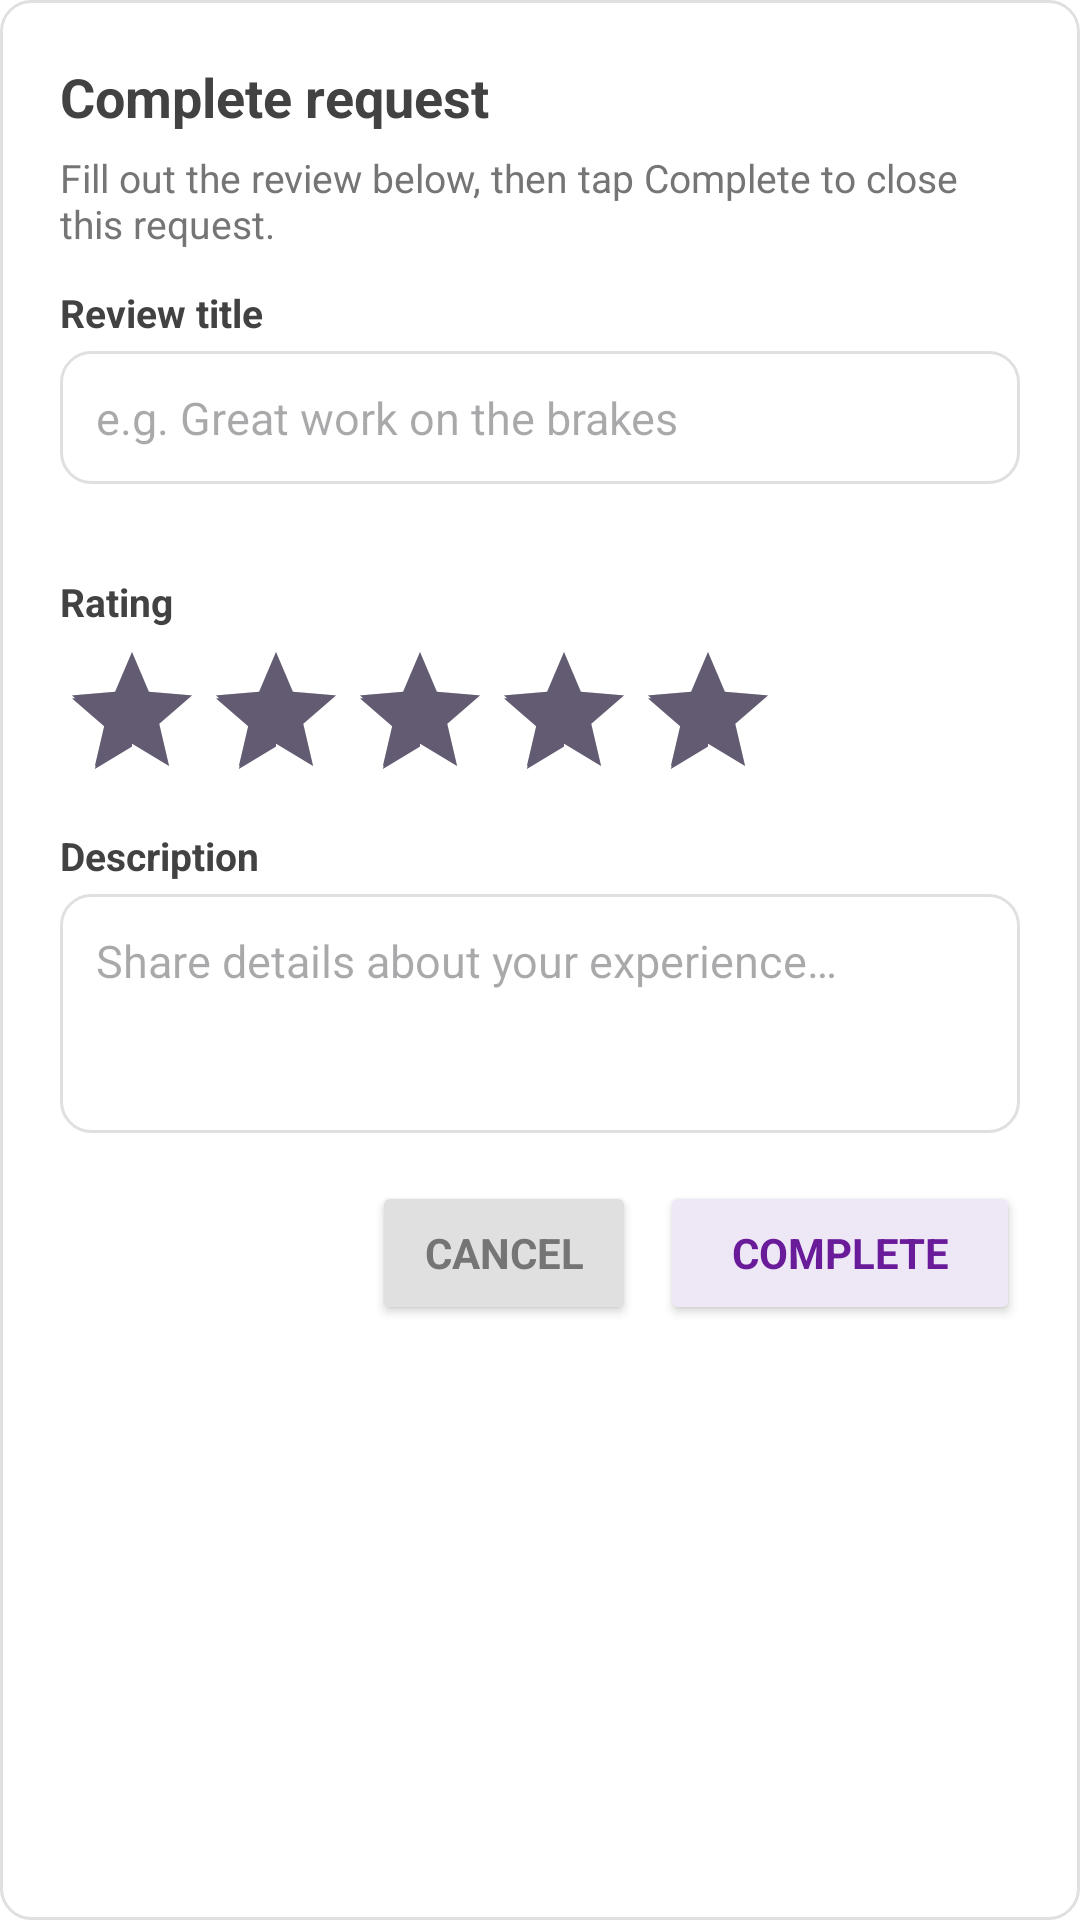

Android layout source for this screen:
<!-- AndroidManifest.xml: application theme Theme.G08 -->
<!-- res/layout/dialog_complete_request_review.xml -->
<?xml version="1.0" encoding="utf-8"?>
<ScrollView xmlns:android="http://schemas.android.com/apk/res/android"
    xmlns:app="http://schemas.android.com/apk/res-auto"
    android:layout_width="match_parent"
    android:layout_height="wrap_content"
    android:fillViewport="true">

    <LinearLayout
        android:layout_width="match_parent"
        android:layout_height="wrap_content"
        android:orientation="vertical"
        android:padding="20dp"
        android:background="@drawable/edittext_bordered">

        <TextView
            android:layout_width="match_parent"
            android:layout_height="wrap_content"
            android:text="@string/complete_review_title"
            android:textColor="@color/main_netural_color"
            android:textSize="18sp"
            android:textStyle="bold" />

        <TextView
            android:layout_width="match_parent"
            android:layout_height="wrap_content"
            android:layout_marginTop="6dp"
            android:text="@string/complete_review_subtitle"
            android:textColor="@color/grey"
            android:textSize="13sp" />

        <TextView
            android:layout_width="match_parent"
            android:layout_height="wrap_content"
            android:layout_marginTop="12dp"
            android:text="@string/complete_review_field_title"
            android:textColor="@color/main_netural_color"
            android:textSize="13sp"
            android:textStyle="bold" />

        <EditText
            android:id="@+id/completeReviewTitleInput"
            android:layout_width="match_parent"
            android:layout_height="wrap_content"
            android:layout_marginTop="4dp"
            android:hint="@string/complete_review_title_hint"
            android:inputType="textCapSentences"
            android:maxLength="50"
            android:maxLines="2"
            android:textSize="15sp" />

        <TextView
            android:id="@+id/completeReviewTitleCharCounter"
            android:layout_width="match_parent"
            android:layout_height="wrap_content"
            android:layout_marginTop="4dp"
            android:textColor="@color/grey"
            android:textSize="12sp" />

        <TextView
            android:layout_width="match_parent"
            android:layout_height="wrap_content"
            android:layout_marginTop="10dp"
            android:text="@string/complete_review_field_stars"
            android:textColor="@color/main_netural_color"
            android:textSize="13sp"
            android:textStyle="bold" />

        <RatingBar
            android:id="@+id/completeReviewRating"
            style="?android:attr/ratingBarStyle"
            android:layout_width="wrap_content"
            android:layout_height="wrap_content"
            android:layout_marginTop="4dp"
            android:numStars="5"
            android:rating="5"
            android:stepSize="1" />

        <TextView
            android:layout_width="match_parent"
            android:layout_height="wrap_content"
            android:layout_marginTop="6dp"
            android:text="@string/complete_review_field_description"
            android:textColor="@color/main_netural_color"
            android:textSize="13sp"
            android:textStyle="bold" />

        <EditText
            android:id="@+id/completeReviewBodyInput"
            android:layout_width="match_parent"
            android:layout_height="wrap_content"
            android:layout_marginTop="4dp"
            android:gravity="top"
            android:hint="@string/complete_review_body_hint"
            android:inputType="textCapSentences|textMultiLine"
            android:minLines="3"
            android:textSize="15sp" />

        <LinearLayout
            android:layout_width="match_parent"
            android:layout_height="wrap_content"
            android:layout_marginTop="16dp"
            android:gravity="end"
            android:orientation="horizontal">

            <Button
                android:id="@+id/completeReviewCancelButton"
                android:layout_width="wrap_content"
                android:layout_height="48dp"
                android:layout_marginEnd="8dp"
                android:text="@string/complete_review_cancel"
                android:textColor="@color/grey"
                android:textSize="14sp"
                android:textStyle="bold"
                android:insetTop="0dp"
                android:insetBottom="0dp"
                app:backgroundTint="@color/input_border_light_grey"
                app:cornerRadius="10dp" />

            <Button
                android:id="@+id/completeReviewSubmitButton"
                android:layout_width="wrap_content"
                android:layout_height="48dp"
                android:minWidth="120dp"
                android:text="@string/complete_review_submit"
                android:textColor="@color/light_purple_text"
                android:textSize="14sp"
                android:textStyle="bold"
                android:insetTop="0dp"
                android:insetBottom="0dp"
                app:backgroundTint="@color/light_purple"
                app:cornerRadius="10dp" />
        </LinearLayout>
    </LinearLayout>
</ScrollView>
<!-- resources referenced by this layout -->
<resources>
  <color name="grey">#757575</color>
  <color name="input_border_light_grey">#E0E0E0</color>
  <color name="light_purple">#EDE7F6</color>
  <color name="light_purple_text">#6A1B9A</color>
  <color name="main_netural_color">#424242</color>
  <!-- drawable edittext_bordered (drawable) -->
  <?xml version="1.0" encoding="utf-8"?>
  <shape xmlns:android="http://schemas.android.com/apk/res/android"
      android:shape="rectangle">
      <solid android:color="@color/white" />
      <stroke
          android:width="1dp"
          android:color="@color/input_border_light_grey" />
      <corners android:radius="10dp" />
  </shape>
  <string name="complete_review_body_hint">Share details about your experience…</string>
  <string name="complete_review_cancel">Cancel</string>
  <string name="complete_review_field_description">Description</string>
  <string name="complete_review_field_stars">Rating</string>
  <string name="complete_review_field_title">Review title</string>
  <string name="complete_review_submit">Complete</string>
  <string name="complete_review_subtitle">Fill out the review below, then tap Complete to close this request.</string>
  <string name="complete_review_title">Complete request</string>
  <string name="complete_review_title_hint">e.g. Great work on the brakes</string>
  <style name="Theme.G08" parent="Base.Theme.G08" />
  <color name="white">#FFFFFFFF</color>
  <style name="Base.Theme.G08" parent="Theme.Material3.DayNight.NoActionBar">
          
          
          <item name="android:windowBackground">@color/cardview_light_background</item>
          <item name="android:fontFamily">sans-serif</item>
          <item name="materialButtonStyle">@style/Widget.G08.Button</item>
          <item name="editTextStyle">@style/Widget.G08.EditText</item>
      </style>
  <style name="Widget.G08.Button" parent="Widget.Material3.Button">
          <item name="cornerRadius">@dimen/button_corner_radius</item>
          <item name="android:paddingTop">@dimen/button_vertical_padding</item>
          <item name="android:paddingBottom">@dimen/button_vertical_padding</item>
          <item name="android:textStyle">bold</item>
          <item name="android:layout_marginTop">@dimen/button_vertical_margin</item>
          <item name="android:layout_marginBottom">@dimen/button_vertical_margin</item>
      </style>
  <style name="Widget.G08.EditText" parent="Widget.AppCompat.EditText">
          <item name="android:background">@drawable/edittext_bordered</item>
          <item name="android:padding">12dp</item>
      </style>
  <dimen name="button_corner_radius">10dp</dimen>
  <dimen name="button_vertical_padding">15dp</dimen>
  <dimen name="button_vertical_margin">10dp</dimen>
</resources>
